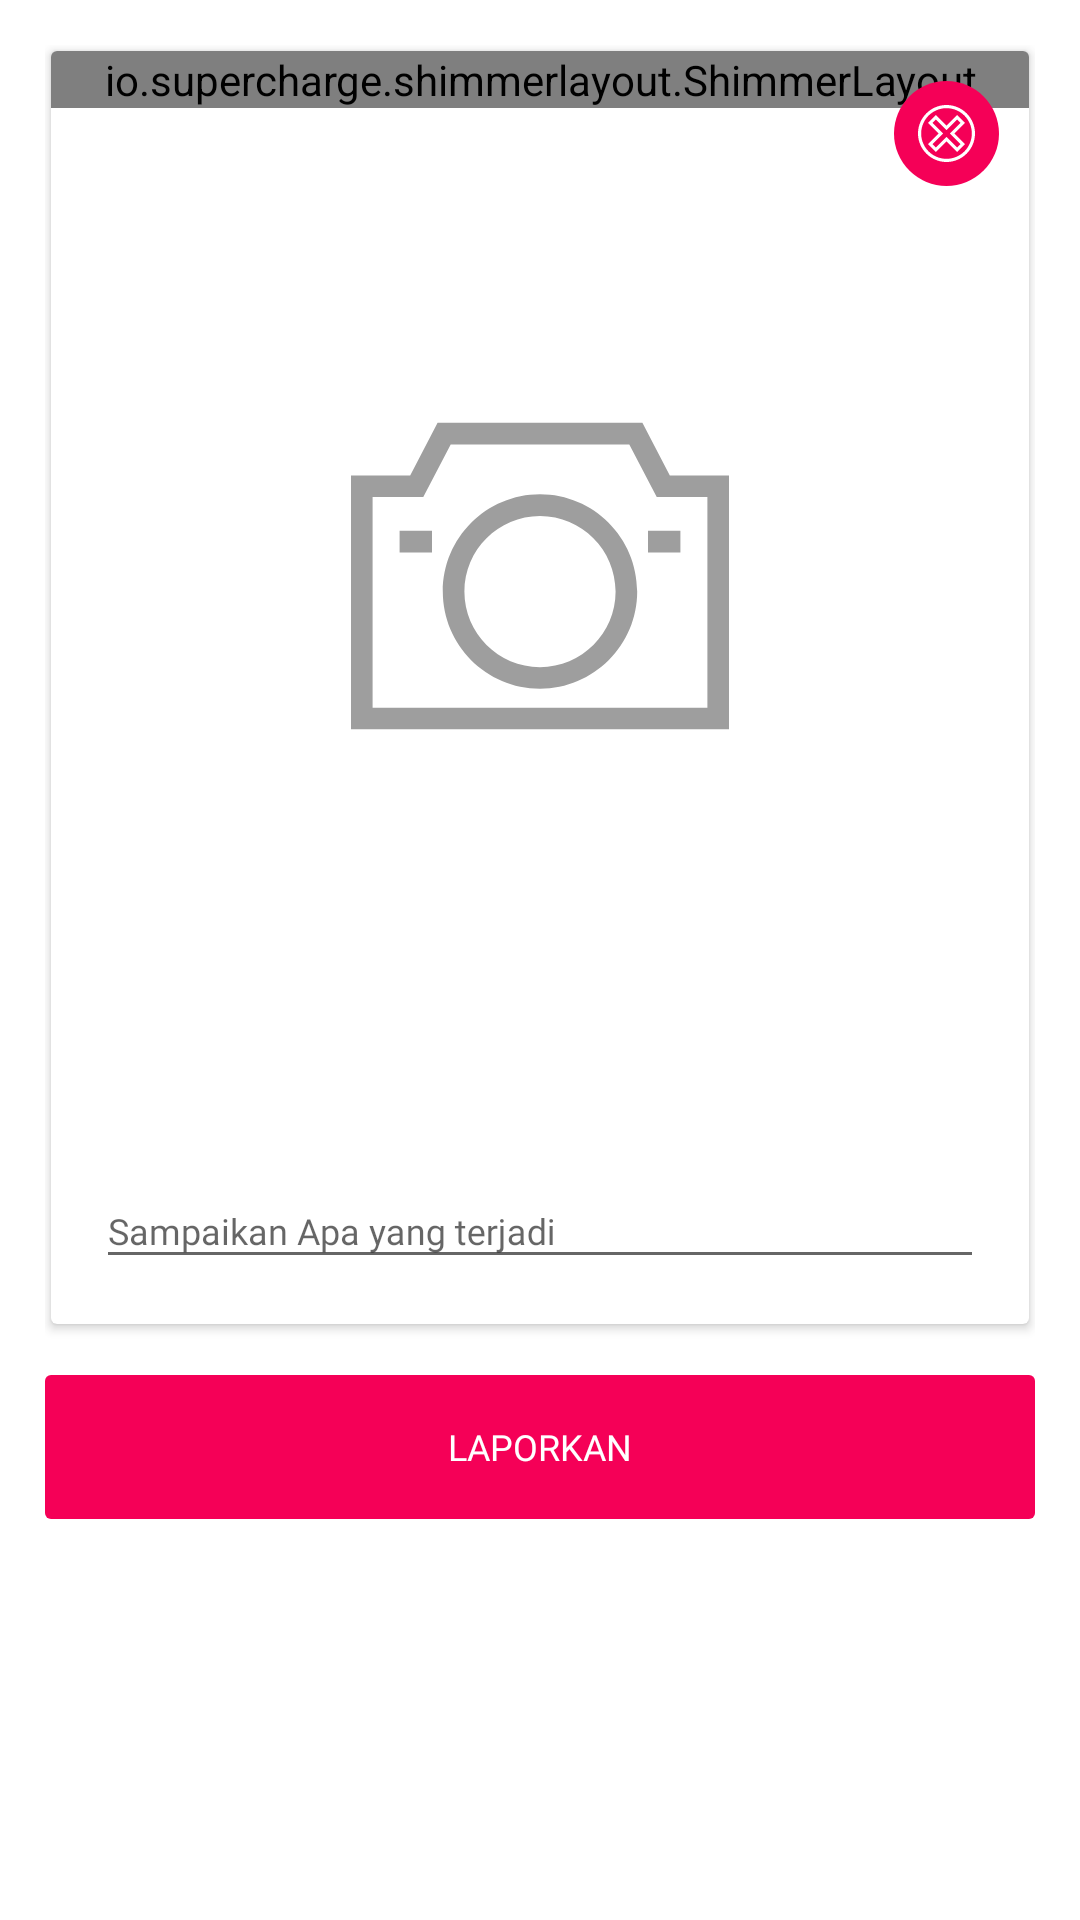

The Android layout XML behind this screen, and the referenced resources:
<!-- AndroidManifest.xml: application theme AppTheme -->
<!-- res/layout/fragment_lapor.xml -->
<?xml version="1.0" encoding="utf-8"?>
<android.support.v4.widget.NestedScrollView xmlns:android="http://schemas.android.com/apk/res/android"
    xmlns:app="http://schemas.android.com/apk/res-auto"
    xmlns:tools="http://schemas.android.com/tools"
    android:id="@+id/scroll_view_lapor"
    android:layout_width="match_parent"
    android:layout_height="match_parent"
    android:background="@color/white"
    android:scrollbars="vertical"
    tools:context=".Fragment.LaporFragment">

    <LinearLayout
        android:layout_width="match_parent"
        android:layout_height="wrap_content"
        android:layout_margin="15dp"
        android:orientation="vertical">

        <android.support.v7.widget.CardView xmlns:card_view="http://schemas.android.com/apk/res-auto"
            android:layout_width="match_parent"
            android:layout_height="wrap_content"
            android:layout_margin="2dp"
            card_view:cardBackgroundColor="@android:color/white">

            <LinearLayout
                android:layout_width="match_parent"
                android:layout_height="wrap_content"
                android:orientation="vertical">

                <RelativeLayout
                    android:layout_width="match_parent"
                    android:layout_height="wrap_content">


                    <io.supercharge.shimmerlayout.ShimmerLayout
                        android:id="@+id/progress_lapor"
                        android:layout_width="match_parent"
                        android:layout_height="wrap_content"
                        android:layout_gravity="center"
                        app:shimmer_animation_duration="1200"
                        app:shimmer_color="@color/gray200">

                        <ImageView
                            android:id="@+id/img_foto_lapor"
                            android:layout_width="match_parent"
                            android:layout_height="350dp"
                            android:layout_gravity="center"
                            android:adjustViewBounds="true"
                            android:foregroundGravity="center"
                            android:scaleType="fitCenter"
                            app:srcCompat="@color/gray50" />
                    </io.supercharge.shimmerlayout.ShimmerLayout>

                    <ImageView
                        android:id="@+id/img_cancel_lapor"
                        android:layout_width="35dp"
                        android:layout_height="35dp"
                        android:layout_alignParentEnd="true"
                        android:layout_alignParentTop="true"
                        android:layout_gravity="right"
                        android:layout_margin="10dp"
                        android:adjustViewBounds="true"
                        android:background="@drawable/btn_pink_circle"
                        android:clickable="true"
                        android:cropToPadding="false"
                        android:padding="8dp"
                        android:scaleType="fitCenter"
                        app:srcCompat="@drawable/ic_cancel" />

                    <ImageView
                        android:id="@+id/pick_foto_lapor"
                        android:layout_width="match_parent"
                        android:layout_height="350dp"
                        android:adjustViewBounds="true"
                        android:background="@drawable/anim_ripple_black"
                        android:clickable="true"
                        android:cropToPadding="false"
                        android:padding="100dp"
                        android:scaleType="fitCenter"
                        app:srcCompat="@drawable/ic_camera" />

                </RelativeLayout>

                <android.support.design.widget.TextInputLayout
                    android:layout_width="match_parent"
                    android:layout_height="wrap_content"
                    android:layout_marginTop="15dp">

                    <EditText
                        android:id="@+id/txt_lapor"
                        android:layout_width="match_parent"
                        android:layout_height="wrap_content"
                        android:layout_centerHorizontal="true"
                        android:layout_centerVertical="true"
                        android:layout_margin="15dp"
                        android:fontFamily="@font/sf_pro_light"
                        android:hint="Sampaikan Apa yang terjadi"
                        android:inputType="textMultiLine"
                        android:textSize="@dimen/txt_normal" />

                </android.support.design.widget.TextInputLayout>
            </LinearLayout>
        </android.support.v7.widget.CardView>

        <Button
            android:id="@+id/btn_submit_lapor"
            style="@style/Widget.AppCompat.Button.Borderless"
            android:layout_width="match_parent"
            android:layout_height="wrap_content"
            android:layout_marginTop="15dp"
            android:background="@drawable/btn_pink"
            android:fontFamily="@font/sf_pro_regular"
            android:text="Laporkan"
            android:textAllCaps="true"
            android:textColor="@color/white"
            android:textSize="@dimen/txt_normal" />

        <TextView
            android:id="@+id/hasil_lapor"
            android:layout_width="match_parent"
            android:layout_height="wrap_content"
            android:fontFamily="@font/sf_pro_light"
            android:textAlignment="textStart"
            android:textColor="@color/txtSecondary"
            android:textSize="@dimen/txt_normal" />

        <View
            android:layout_width="match_parent"
            android:layout_height="35dp" />
    </LinearLayout>

</android.support.v4.widget.NestedScrollView>
<!-- resources referenced by this layout -->
<resources>
  <color name="gray200">#EEEEEE</color>
  <color name="gray50">#FAFAFA</color>
  <color name="txtSecondary">#616161</color>
  <color name="white">#ffffff</color>
  <dimen name="txt_normal">12dp</dimen>
  <!-- drawable anim_ripple_black (drawable) -->
  <?xml version="1.0" encoding="utf-8"?>
  <ripple xmlns:android="http://schemas.android.com/apk/res/android"
      xmlns:tools="http://schemas.android.com/tools"
      android:color="#50000000"
      tools:ignore="NewApi">
      <item
          android:id="@android:id/mask"
          tools:ignore="NewApi">
          <shape android:shape="rectangle">
              <solid android:color="#50000000" />
              <corners android:radius="0dp" />
          </shape>
      </item>
  
      <item android:id="@android:id/background">
          <shape android:shape="rectangle">
              <gradient
                  android:angle="90"
                  android:endColor="#00ffffff"
                  android:startColor="#00ffffff"
                  android:type="linear" />
              <corners android:radius="0dp" />
          </shape>
      </item>
  </ripple>
  <!-- drawable btn_pink (drawable) -->
  <?xml version="1.0" encoding="utf-8"?>
  <ripple xmlns:android="http://schemas.android.com/apk/res/android"
      xmlns:tools="http://schemas.android.com/tools"
      android:color="#64000000"
      tools:ignore="NewApi">
      <item
          android:id="@android:id/mask"
          tools:ignore="NewApi">
          <shape android:shape="rectangle">
              <solid android:color="#64000000" />
              <corners android:radius="2dp" />
          </shape>
      </item>
  
      <item android:id="@android:id/background">
          <shape android:shape="rectangle">
              <gradient
                  android:angle="90"
                  android:endColor="@color/pink"
                  android:startColor="@color/pink"
                  android:type="linear" />
              <corners android:radius="2dp" />
          </shape>
      </item>
  
  </ripple>
  <!-- drawable btn_pink_circle (drawable) -->
  <?xml version="1.0" encoding="utf-8"?>
  <ripple xmlns:android="http://schemas.android.com/apk/res/android"
      xmlns:tools="http://schemas.android.com/tools"
      android:color="#64000000"
      tools:ignore="NewApi">
      <item
          android:id="@android:id/mask"
          tools:ignore="NewApi">
          <shape android:shape="rectangle">
              <solid android:color="#64000000" />
              <corners android:radius="100dp" />
          </shape>
      </item>
  
      <item android:id="@android:id/background">
          <shape android:shape="rectangle">
              <gradient
                  android:angle="90"
                  android:endColor="@color/pink"
                  android:startColor="@color/pink"
                  android:type="linear" />
              <corners android:radius="100dp" />
          </shape>
      </item>
  </ripple>
  <style name="AppTheme" parent="Theme.AppCompat.Light.DarkActionBar">
          
          <item name="windowActionBar">false</item>
          <item name="windowNoTitle">true</item>
          <item name="colorPrimary">@color/colorPrimary</item>
          <item name="colorPrimaryDark">@color/colorPrimaryDark</item>
          <item name="colorAccent">@color/colorAccent</item>
      </style>
  <color name="pink">#F50057</color>
  <color name="gray500">#9E9E9E</color>
  <color name="colorPrimary">#ffffff</color>
  <color name="colorPrimaryDark">#000000</color>
  <color name="colorAccent">#1894DA</color>
</resources>
